Dataset: OfficialSpectrogramsMelAUG (GitHub, CesarMVergara/Lung-Sounds-Classification). Classes: crackle, crackle and wheeze, normal, wheeze.

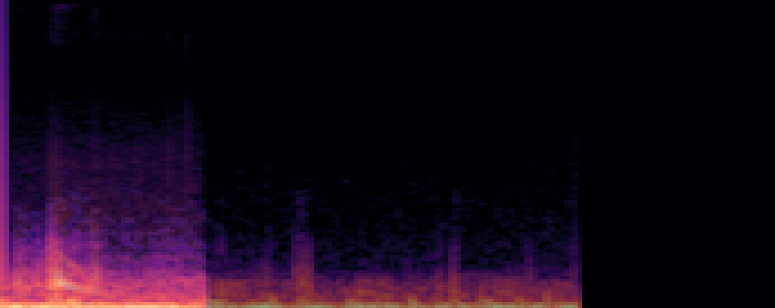
Label: wheeze

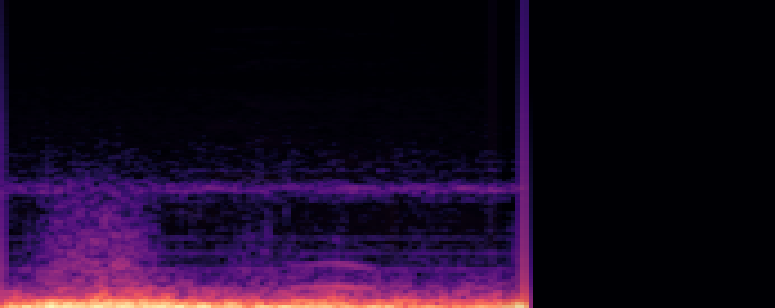
Label: crackle and wheeze

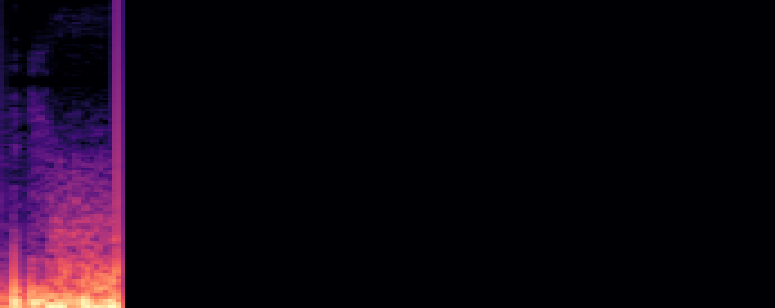
Label: crackle

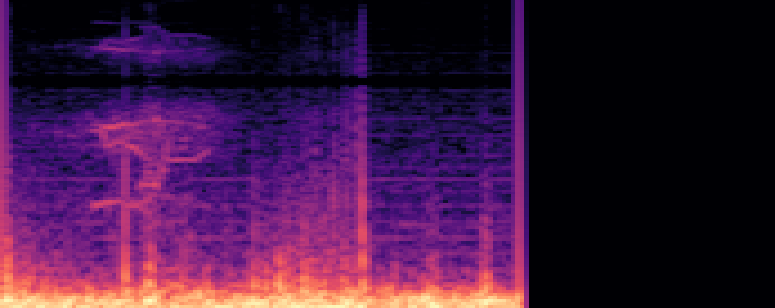
Label: wheeze

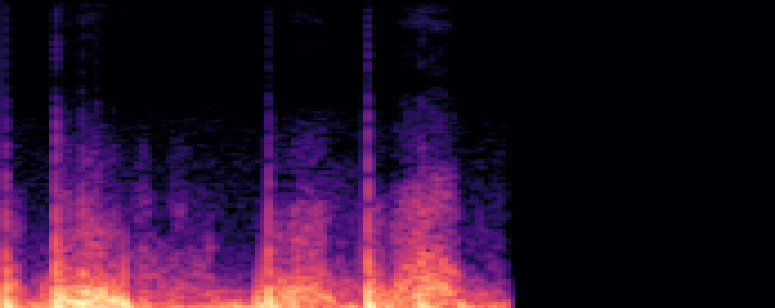
Label: normal

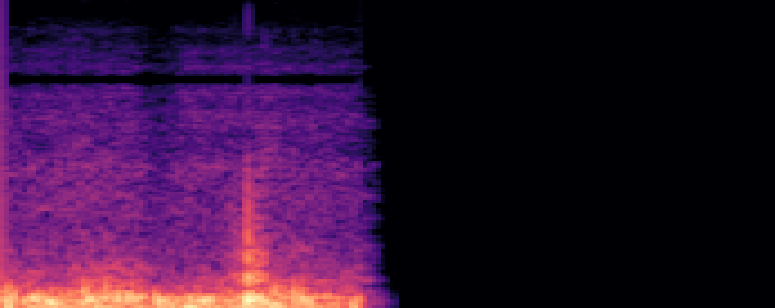
Label: crackle
